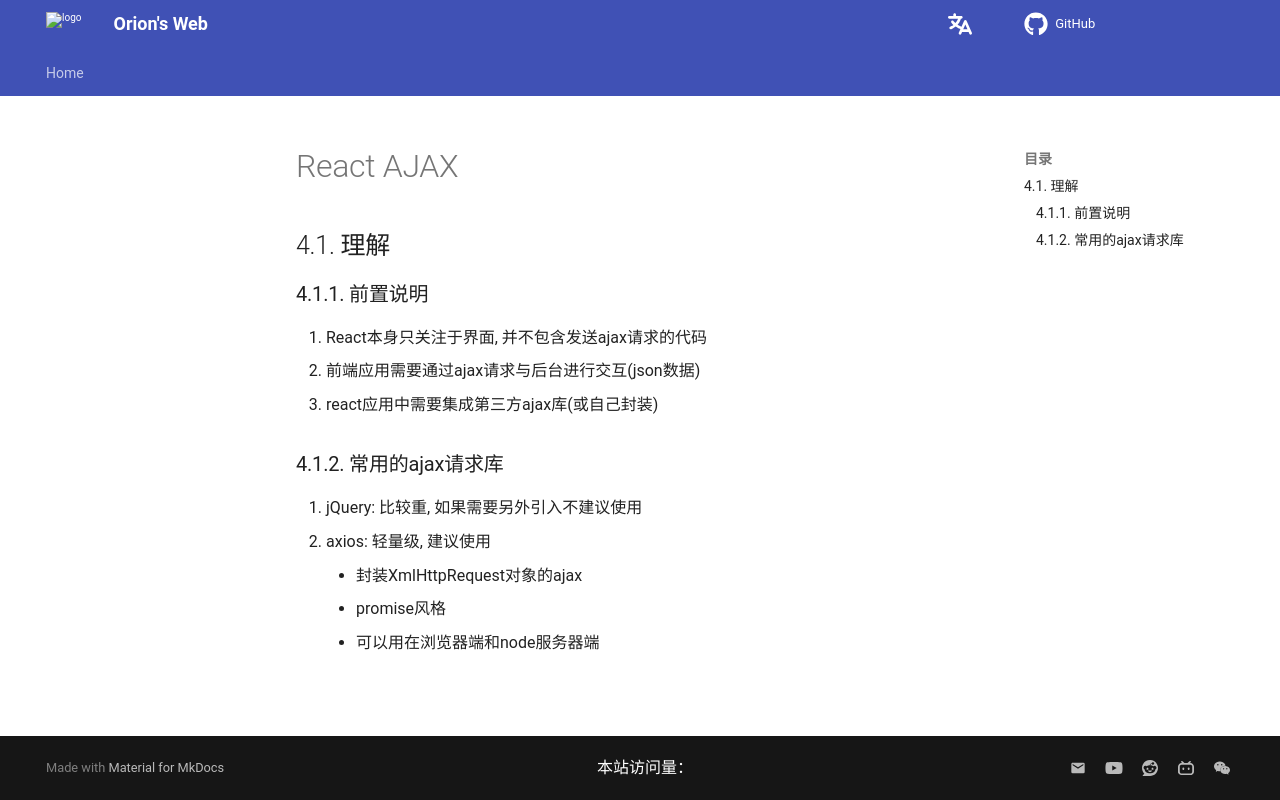

repository: Pigassooo/my-blog · page: notes/notes/Frontend/React/04.React-Ajax/index.html · generator: mkdocs

# React AJAX

## 4.1. 理解
### 4.1.1. 前置说明
1. React本身只关注于界面, 并不包含发送ajax请求的代码
2. 前端应用需要通过ajax请求与后台进行交互(json数据)
3. react应用中需要集成第三方ajax库(或自己封装)


### 4.1.2. 常用的ajax请求库
1.	jQuery: 比较重, 如果需要另外引入不建议使用
2.	axios: 轻量级, 建议使用
    - 封装XmlHttpRequest对象的ajax
    - promise风格
    -	可以用在浏览器端和node服务器端
